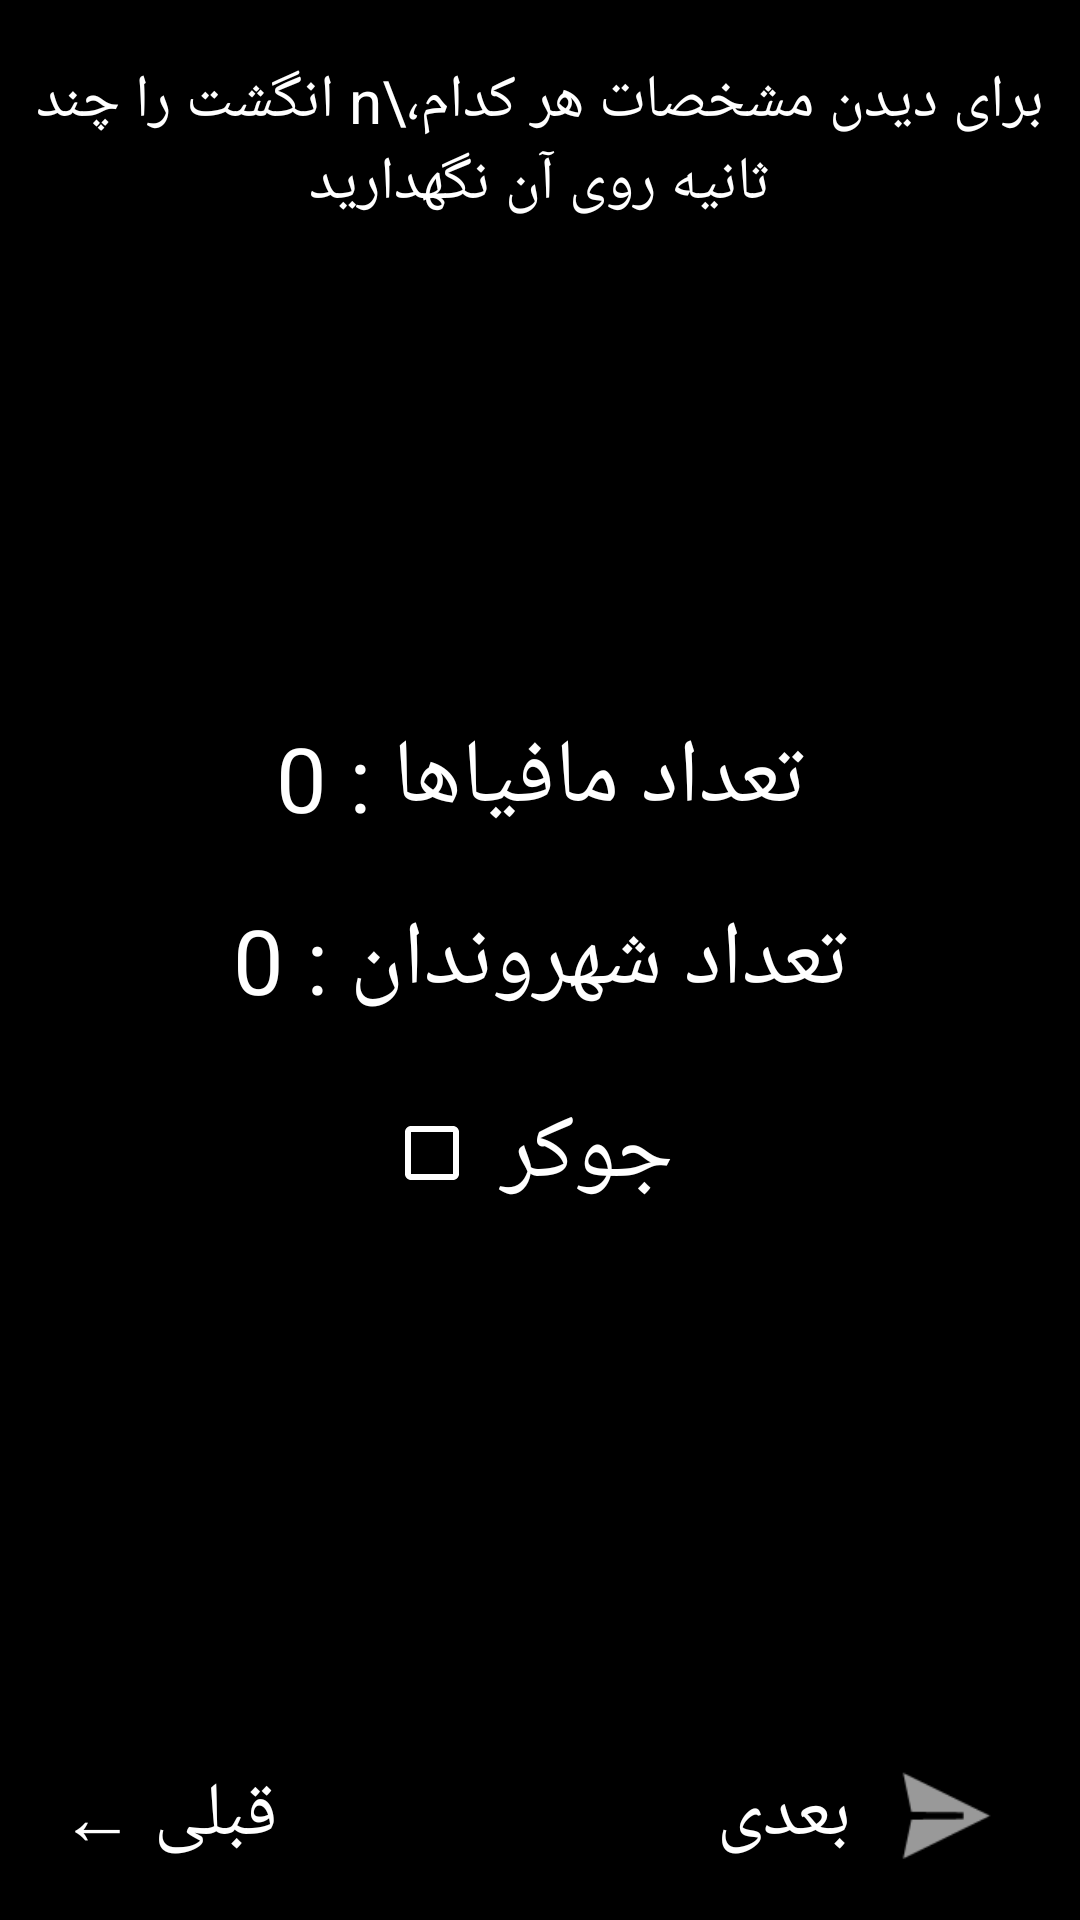

Android layout source for this screen:
<!-- AndroidManifest.xml: application theme Theme.Mafia_Game -->
<!-- res/layout/activity_mafia_citizen_statistics.xml -->
<?xml version="1.0" encoding="utf-8"?>
<androidx.constraintlayout.widget.ConstraintLayout xmlns:android="http://schemas.android.com/apk/res/android"
    xmlns:app="http://schemas.android.com/apk/res-auto"
    xmlns:tools="http://schemas.android.com/tools"
    android:layout_width="match_parent"
    android:layout_height="match_parent"
    android:background="@color/black"
    tools:context=".MafiaCitizenStatisticsActivity">

    <RelativeLayout
        android:layout_width="match_parent"
        android:layout_height="match_parent">

        <androidx.appcompat.widget.AppCompatTextView
            android:layout_width="wrap_content"
            android:layout_height="wrap_content"
            android:text="برای دیدن مشخصات هر کدام،\n انگشت را چند ثانیه روی آن نگهدارید"
            android:textColor="@color/white"
            android:textSize="20sp"
            android:layout_centerHorizontal="true"
            android:gravity="center"
            android:layout_alignParentTop="true"
            android:layout_marginTop="20dp"
            />

        <androidx.appcompat.widget.AppCompatTextView
            android:id="@+id/mafia_counter_tv"
            android:layout_width="wrap_content"
            android:layout_height="wrap_content"
            android:text="تعداد مافیاها : 0"
            android:textColor="@color/white"
            android:textSize="30sp"
            android:layout_centerHorizontal="true"
            android:gravity="center"
            android:layout_above="@+id/citizen_counter_tv"
            android:layout_marginBottom="20dp"
            />

        <androidx.appcompat.widget.AppCompatTextView
            android:id="@+id/citizen_counter_tv"
            android:layout_width="wrap_content"
            android:layout_height="wrap_content"
            android:text="تعداد شهروندان : 0"
            android:textColor="@color/white"
            android:textSize="30sp"
            android:layout_centerInParent="true"
            android:gravity="center"
            />


        <androidx.appcompat.widget.AppCompatCheckBox
            android:id="@+id/joker_checkbox"
            android:layout_width="wrap_content"
            android:layout_height="wrap_content"
            android:text=" جوکر "
            android:textColor="@color/white"
            android:textSize="30sp"
            android:layout_centerHorizontal="true"
            android:layout_below="@+id/citizen_counter_tv"
            android:layout_marginTop="20dp"
            android:buttonTint="@color/white"
            />

        <androidx.appcompat.widget.AppCompatTextView
            android:layout_width="wrap_content"
            android:layout_height="50dp"
            android:text=" بعدی "
            android:textSize="25sp"
            android:textColor="@color/white"
            android:gravity="center"
            android:layout_toLeftOf="@id/next_step"
            android:layout_alignTop="@id/next_step"
            android:onClick="next_page"
            />

        <androidx.appcompat.widget.AppCompatImageView
            android:id="@+id/next_step"
            android:layout_width="50dp"
            android:layout_height="50dp"
            app:srcCompat="@android:drawable/ic_menu_send"
            android:layout_alignParentRight="true"
            android:layout_marginRight="20dp"
            android:layout_alignParentBottom="true"
            android:layout_marginBottom="10dp"
            android:onClick="next_page"
            />

        <androidx.appcompat.widget.AppCompatTextView
            android:layout_width="wrap_content"
            android:layout_height="50dp"
            android:text="قبلی ←"
            android:textColor="@color/white"
            android:textSize="25sp"
            android:gravity="center"
            android:layout_alignParentLeft="true"
            android:layout_marginLeft="20dp"
            android:layout_alignParentBottom="true"
            android:layout_marginBottom="10dp"
            android:onClick="prev_step"
            />

    </RelativeLayout>

</androidx.constraintlayout.widget.ConstraintLayout>
<!-- resources referenced by this layout -->
<resources>
  <color name="black">#FF000000</color>
  <color name="white">#FFFFFFFF</color>
  <style name="Theme.Mafia_Game" parent="Theme.MaterialComponents.DayNight.DarkActionBar">
          
          <item name="colorPrimary">@color/red_500</item>
          <item name="colorPrimaryVariant">@color/red_700</item>
          <item name="colorOnPrimary">@color/white</item>
          
          <item name="colorSecondary">@color/red_200</item>
          <item name="colorSecondaryVariant">@color/teal_700</item>
          <item name="colorOnSecondary">@color/black</item>
          
          <item name="android:statusBarColor" tools:targetApi="l">?attr/colorPrimaryVariant</item>
          
      </style>
  <color name="red_500">#FF5A0000</color>
  <color name="red_700">#FF330000</color>
  <color name="red_200">#FFCC0000</color>
  <color name="teal_700">#FF018786</color>
</resources>
